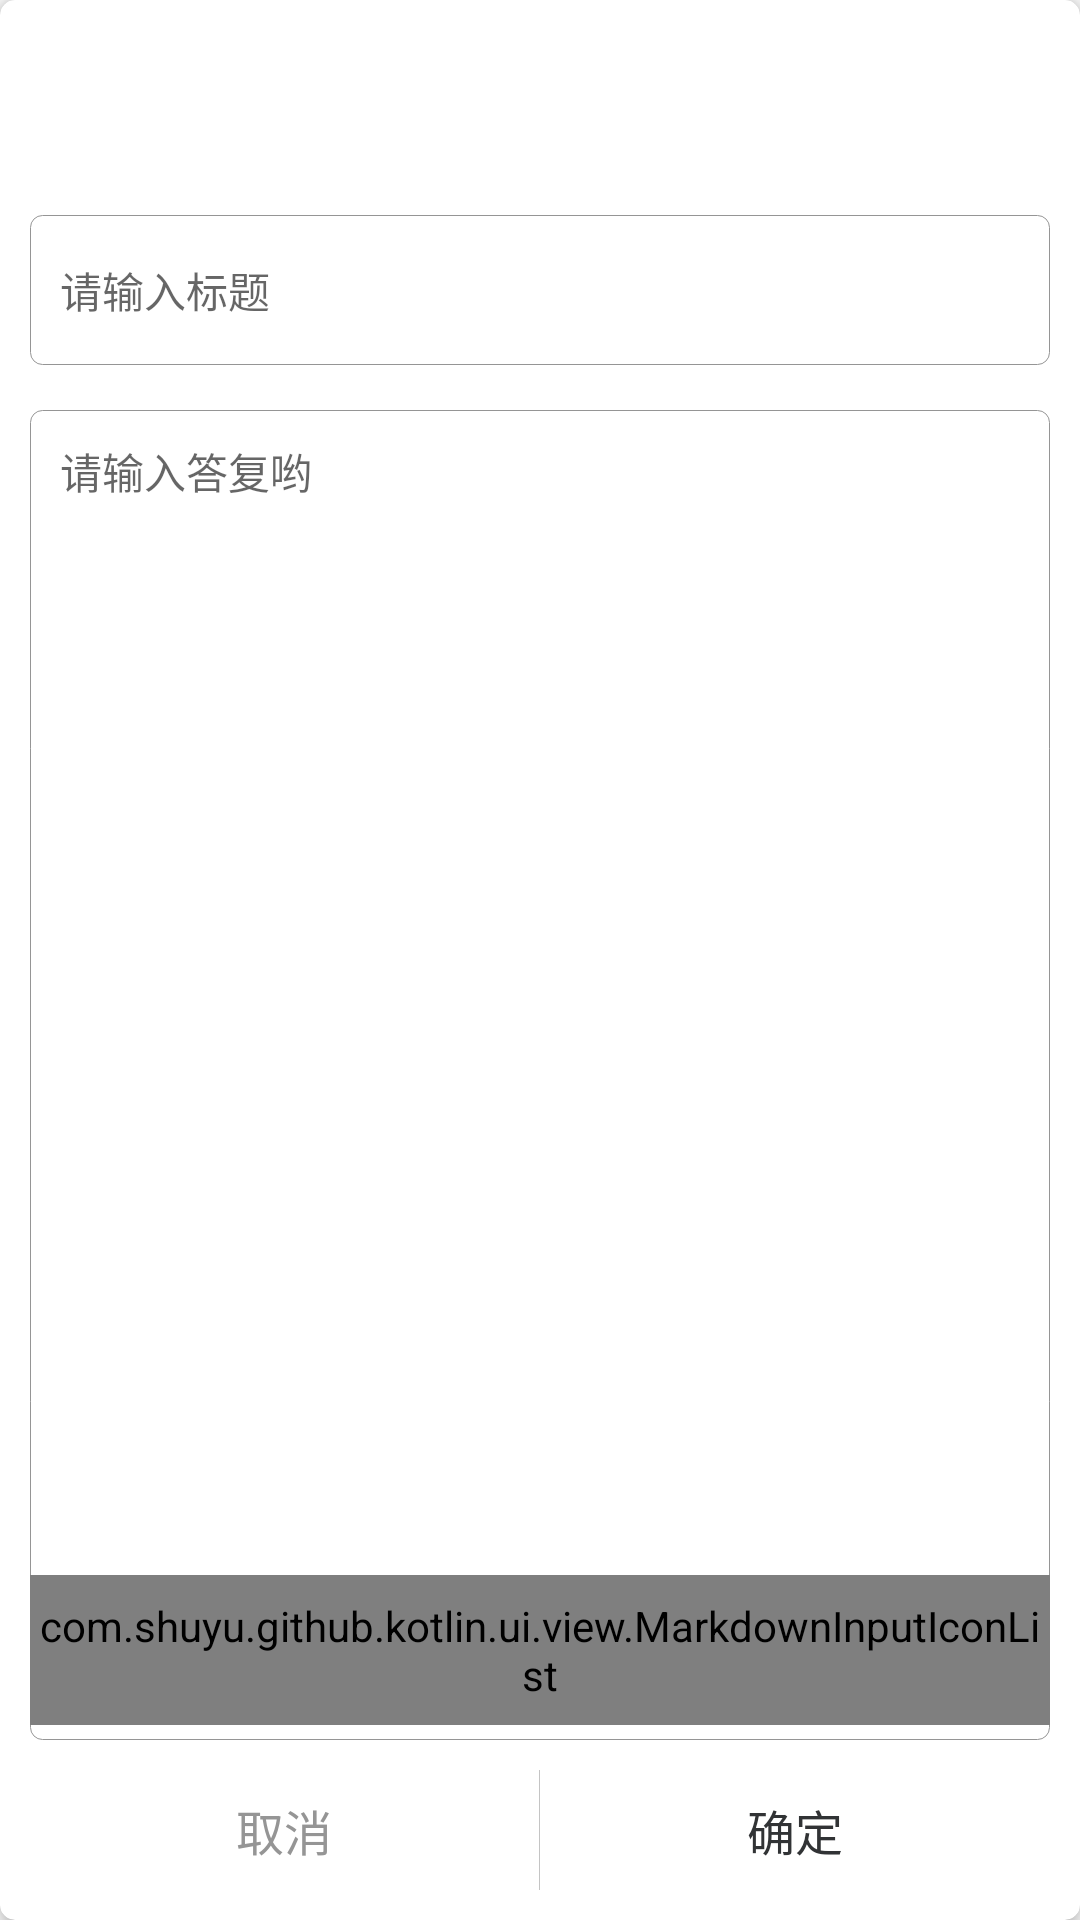

This screen was rendered from an Android layout file. Write that file and the resources it references.
<!-- AndroidManifest.xml: application theme AppTheme -->
<!-- res/layout/layout_issue_edit_dialog.xml -->
<?xml version="1.0" encoding="utf-8"?>
<androidx.cardview.widget.CardView xmlns:android="http://schemas.android.com/apk/res/android"
    xmlns:app="http://schemas.android.com/apk/res-auto"
    android:layout_width="match_parent"
    android:layout_height="match_parent"
    app:cardBackgroundColor="@color/white"
    app:cardCornerRadius="5dp"
    app:cardElevation="4dp"
    app:contentPadding="10dp">

    <LinearLayout
        android:id="@+id/issue_dialog_content_layout"
        android:layout_width="match_parent"
        android:layout_height="match_parent"
        android:orientation="vertical">


        <TextView
            android:id="@+id/issue_dialog_title"
            android:layout_width="match_parent"
            android:layout_height="wrap_content"
            android:layout_margin="10dp"
            android:gravity="center"
            android:padding="10dp"
            android:textColor="@color/colorPrimary"
            android:textSize="@dimen/middleTextSize" />

        <EditText
            android:id="@+id/issue_dialog_edit_title"
            android:layout_width="match_parent"
            android:layout_height="50dp"
            android:layout_marginBottom="15dp"
            android:background="@drawable/shape_edit_border"
            android:hint="@string/issueInputTipTitle"
            android:padding="10dp"
            android:textColor="@color/colorPrimary"
            android:textSize="@dimen/smallTextSize" />

        <RelativeLayout
            android:layout_width="match_parent"
            android:layout_height="0dp"
            android:layout_weight="1">

            <EditText
                android:id="@+id/issue_dialog_edit_content"
                android:layout_width="match_parent"
                android:layout_height="match_parent"
                android:background="@drawable/shape_edit_border"
                android:gravity="top|start"
                android:hint="@string/issueInputTip"
                android:padding="10dp"
                android:textColor="@color/colorPrimary"
                android:textSize="@dimen/smallTextSize" />

            <com.shuyu.github.kotlin.ui.view.MarkdownInputIconList
                android:id="@+id/issue_dialog_markdown_list"
                android:layout_width="match_parent"
                android:layout_height="50dp"
                android:layout_alignParentBottom="true"
                android:layout_marginBottom="5dp" />
        </RelativeLayout>

        <LinearLayout
            android:layout_width="match_parent"
            android:layout_height="50dp"
            android:orientation="horizontal"
            android:paddingTop="10dp">

            <TextView
                android:id="@+id/issue_dialog_edit_cancel"
                android:layout_width="0dp"
                android:layout_height="match_parent"
                android:layout_weight="1"
                android:background="@drawable/ripple_bg"
                android:gravity="center"
                android:text="@string/cancel"
                android:textColor="@color/subTextColor"
                android:textSize="@dimen/middleTextSize" />

            <View style="@style/verticalLine" />

            <TextView
                android:id="@+id/issue_dialog_edit_ok"
                android:layout_width="0dp"
                android:layout_height="match_parent"
                android:layout_weight="1"
                android:background="@drawable/ripple_bg"
                android:gravity="center"
                android:text="@string/ok"
                android:textColor="@color/colorPrimary"
                android:textSize="@dimen/middleTextSize" />
        </LinearLayout>
    </LinearLayout>

</androidx.cardview.widget.CardView>
<!-- resources referenced by this layout -->
<resources>
  <color name="colorPrimary">#313335</color>
  <color name="subTextColor">#959595</color>
  <color name="white">#FFFFFF</color>
  <dimen name="middleTextSize">16sp</dimen>
  <dimen name="smallTextSize">14sp</dimen>
  <!-- drawable ripple_bg (drawable) -->
  <?xml version="1.0" encoding="utf-8"?>
  <ripple xmlns:android="http://schemas.android.com/apk/res/android"
      android:color="@color/colorPrimaryLight">
  </ripple>
  <!-- drawable shape_edit_border (drawable) -->
  <?xml version="1.0" encoding="utf-8"?>
  <shape xmlns:android="http://schemas.android.com/apk/res/android">
      <stroke
          android:width="1px"
          android:color="@color/subTextColor" />
      <corners android:radius="4dp" />
  </shape>
  <string name="cancel">取消</string>
  <string name="issueInputTip">请输入答复哟</string>
  <string name="issueInputTipTitle">请输入标题</string>
  <string name="ok">确定</string>
  <style name="verticalLine">
          <item name="android:layout_width">1px</item>
          <item name="android:layout_height">match_parent</item>
          <item name="android:background">@color/subLightTextColor</item>
      </style>
  <style name="AppTheme" parent="Theme.AppCompat.Light.NoActionBar">
          
          <item name="colorPrimary">@color/colorPrimary</item>
          <item name="colorPrimaryDark">@color/colorPrimaryDark</item>
          <item name="colorAccent">@color/colorAccent</item>
      </style>
  <color name="colorPrimaryLight">#42464b</color>
  <color name="subLightTextColor">#c4c4c4</color>
  <color name="colorPrimaryDark">#2b2b2b</color>
  <color name="colorAccent">#42464b</color>
</resources>
